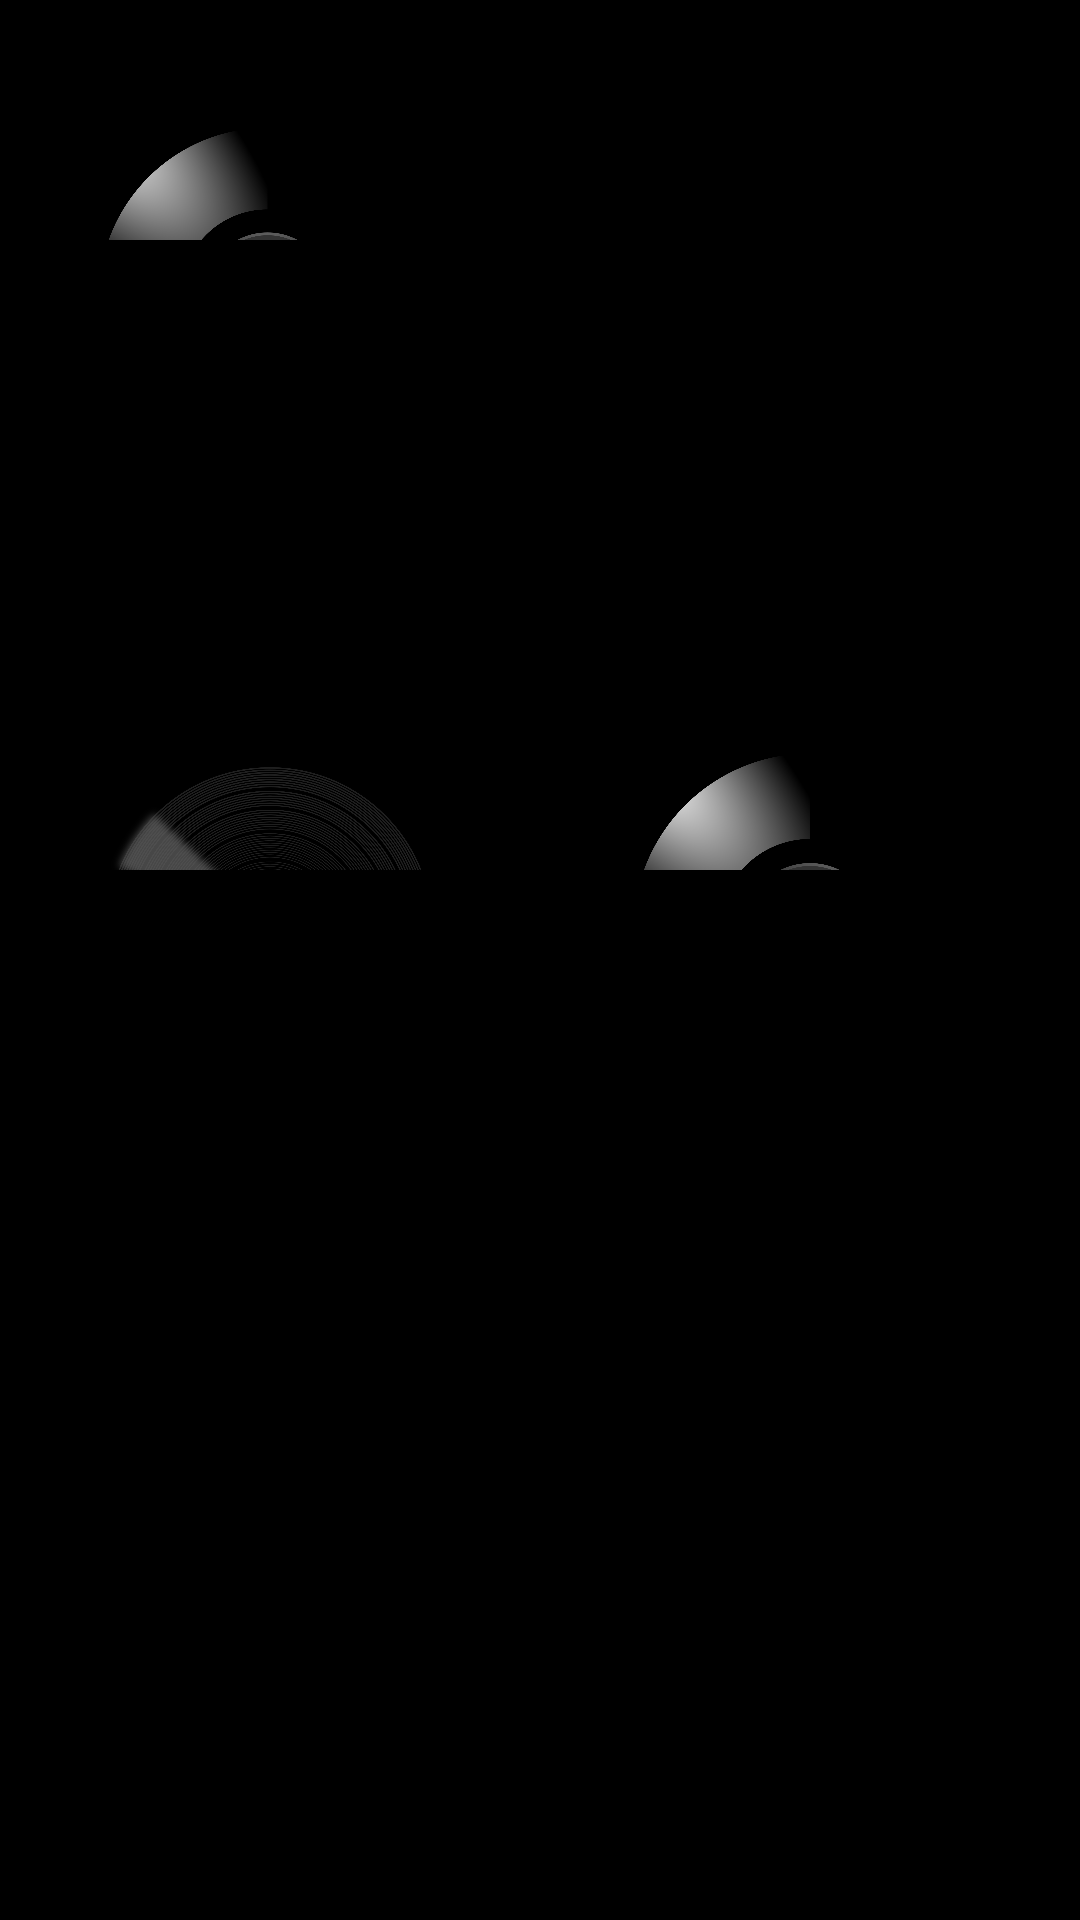

Android layout source for this screen:
<!-- AndroidManifest.xml: application theme AppTheme -->
<!-- res/layout/activity_activity5_music.xml -->
<?xml version="1.0" encoding="utf-8"?>
<RelativeLayout xmlns:android="http://schemas.android.com/apk/res/android"
    xmlns:app="http://schemas.android.com/apk/res-auto"
    xmlns:tools="http://schemas.android.com/tools"
    android:layout_width="match_parent"
    android:layout_height="match_parent"
    android:background="#000000"
    tools:context=".Activity5Music">

    <ImageView
        android:id="@+id/imageView"
        android:layout_width="wrap_content"
        android:layout_height="wrap_content"
        android:layout_margin="12dp"
        android:scaleType="centerCrop"
        app:srcCompat="@drawable/fondo5" />

    <LinearLayout
        android:layout_width="match_parent"
        android:layout_height="match_parent"
        android:layout_marginTop="40dp"
        android:layout_marginBottom="560dp"
        android:gravity="center|top"
        android:orientation="horizontal">

        <ImageView
            android:id="@+id/disco1"
            android:layout_width="120dp"
            android:layout_height="120dp"
            android:layout_marginRight="30dp"
            app:srcCompat="@drawable/disco5" />

        <ImageView
            android:id="@+id/disco2"
            android:layout_width="120dp"
            android:layout_height="120dp"
            android:layout_marginLeft="30dp"
            app:srcCompat="@drawable/disco6" />

    </LinearLayout>

    <LinearLayout
        android:layout_width="match_parent"
        android:layout_height="match_parent"
        android:layout_marginTop="150dp"
        android:layout_marginBottom="530dp"
        android:gravity="center|top"
        android:orientation="horizontal">

        <Button
            android:id="@+id/button1"
            android:layout_width="wrap_content"
            android:layout_height="wrap_content"
            android:layout_marginLeft="25dp"
            android:layout_marginTop="15dp"
            android:layout_marginRight="5dp"
            android:layout_weight="1"
            android:background="@drawable/boton_redondo_musica"
            android:text="Clásica"
            android:textColor="#FFFFFF"
            android:textSize="22dp" />

        <Button
            android:id="@+id/button2"
            android:layout_width="wrap_content"
            android:layout_height="wrap_content"
            android:layout_marginLeft="5dp"
            android:layout_marginTop="15dp"
            android:layout_marginRight="25dp"
            android:layout_weight="1"
            android:background="@drawable/boton_redondo_musica"
            android:text="Trivia"
            android:textColor="#FFFFFF"
            android:textSize="22dp" />

    </LinearLayout>

    <LinearLayout
        android:layout_width="match_parent"
        android:layout_height="match_parent"
        android:layout_marginTop="250dp"
        android:layout_marginBottom="350dp"
        android:gravity="center|top"
        android:orientation="horizontal">

        <ImageView
            android:id="@+id/disco3"
            android:layout_width="120dp"
            android:layout_height="120dp"
            android:layout_marginRight="30dp"
            app:srcCompat="@drawable/disco2" />

        <ImageView
            android:id="@+id/disco4"
            android:layout_width="120dp"
            android:layout_height="120dp"
            android:layout_marginLeft="30dp"
            app:srcCompat="@drawable/disco4" />

    </LinearLayout>

    <LinearLayout
        android:layout_width="match_parent"
        android:layout_height="match_parent"
        android:layout_marginTop="390dp"
        android:layout_marginBottom="270dp"
        android:gravity="center|top"
        android:orientation="horizontal">

        <Button
            android:id="@+id/button3"
            android:layout_width="wrap_content"
            android:layout_height="wrap_content"
            android:layout_marginLeft="25dp"
            android:layout_marginTop="15dp"
            android:layout_marginRight="5dp"
            android:layout_weight="1"
            android:background="@drawable/boton_redondo_musica"
            android:text="Synth"
            android:textColor="#FFFFFF"
            android:textSize="22dp" />

        <Button
            android:id="@+id/button4"
            android:layout_width="wrap_content"
            android:layout_height="wrap_content"
            android:layout_marginLeft="5dp"
            android:layout_marginTop="15dp"
            android:layout_marginRight="25dp"
            android:layout_weight="1"
            android:background="@drawable/boton_redondo_musica"
            android:text="Blues"
            android:textColor="#FFFFFF"
            android:textSize="22dp" />

    </LinearLayout>

    <LinearLayout
        android:layout_width="match_parent"
        android:layout_height="match_parent"
        android:layout_marginTop="600dp"
        android:layout_marginBottom="50dp"
        android:gravity="center|left"
        android:orientation="horizontal">

        <Button
            android:id="@+id/button5"
            android:layout_width="125dp"
            android:layout_height="wrap_content"
            android:layout_marginLeft="77dp"
            android:background="@drawable/boton_redondo_musica2"
            android:textColor="#FFFFFF"
            android:textSize="20dp"
            android:text="Hecho" />
    </LinearLayout>

</RelativeLayout>
<!-- resources referenced by this layout -->
<resources>
  <!-- drawable boton_redondo_musica (drawable) -->
  <?xml version="1.0" encoding="utf-8"?>
  <shape xmlns:android="http://schemas.android.com/apk/res/android">
  
      <corners android:radius="30dp" > </corners>
      <stroke android:color="#FF00FF" android:width="4dp" > </stroke>
  
  </shape>
  <!-- drawable boton_redondo_musica2 (drawable) -->
  <?xml version="1.0" encoding="utf-8"?>
  <shape xmlns:android="http://schemas.android.com/apk/res/android">
  
      <corners android:radius="30dp" > </corners>
      <stroke android:color="#0000FF" android:width="4dp" > </stroke>
  
  </shape>
  <!-- drawable disco2: png bitmap (drawable, 1038737 bytes) -->
  <!-- drawable disco4: png bitmap (drawable, 198928 bytes) -->
  <!-- drawable disco5: png bitmap (drawable, 255463 bytes) -->
  <style name="AppTheme" parent="Theme.AppCompat.Light.NoActionBar">
          
          <item name="colorPrimary">@color/colorPrimary</item>
          <item name="colorPrimaryDark">@color/colorPrimaryDark</item>
          <item name="colorAccent">@color/colorAccent</item>
      </style>
  <!-- not gathered from this repository: default colours our renderer supplied (Android Studio template values) -->
  <color name="colorPrimary">#FF6200EE</color>
  <color name="colorPrimaryDark">#FF3700B3</color>
  <color name="colorAccent">#FF03DAC5</color>
</resources>
